Run: headless pygame with SDL's dummy video driver; simulated clock (each Clock.tick advances the game by its frame time, no real sleeping); random seed 0; keys injected as events and as key.get_pressed() state; no mouse input.
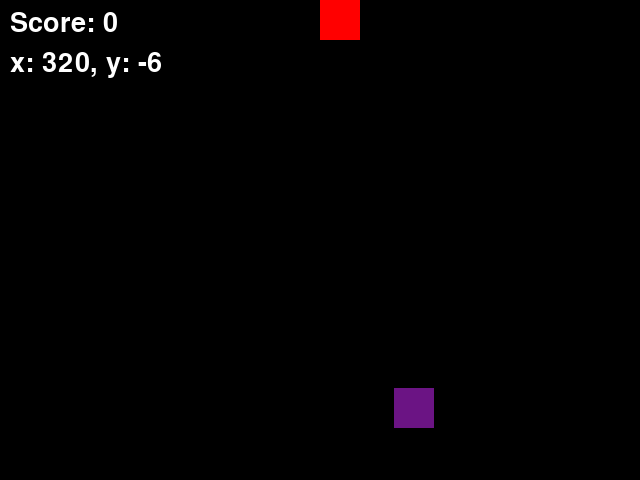
Frame 1 of 4 · flips 1–60 · no input
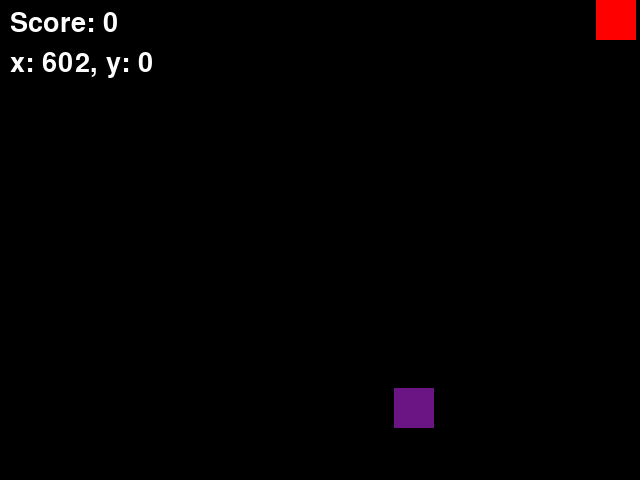
Frame 2 of 4 · flips 61–180 · tapped SPACE, RETURN · held RIGHT (→), D
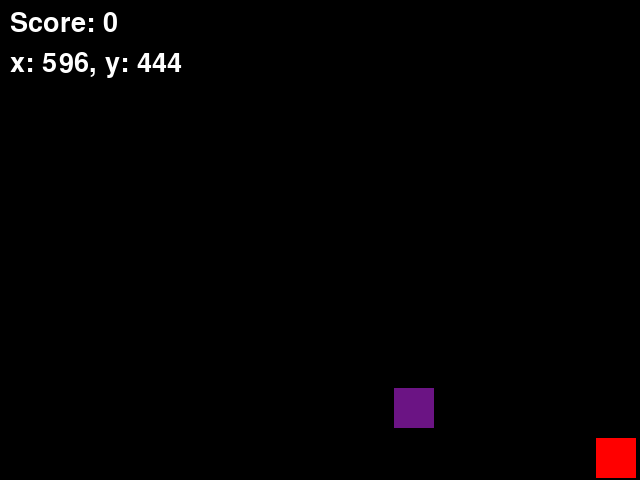
Frame 3 of 4 · flips 181–300 · held DOWN (↓), S
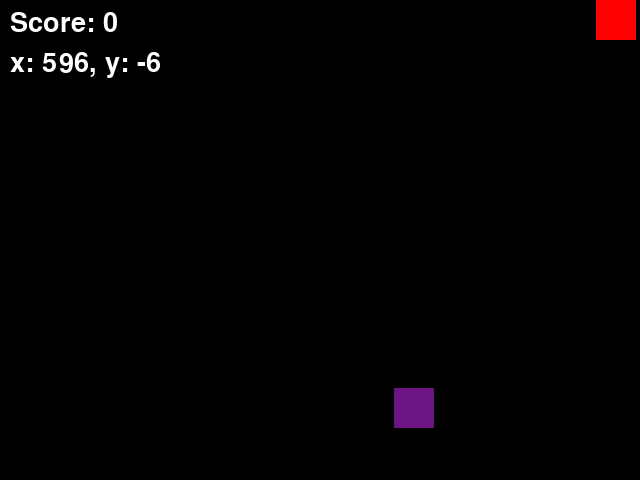
Frame 4 of 4 · flips 301–420 · held LEFT (←), A, UP (↑), W

The pygame program that drew these frames:

import pygame
from random import randint

pygame.init()
run = True

RESOLUTION = 2
FPS = 60

WIDTH, HEIGHT = 320 * RESOLUTION, 240 * RESOLUTION
RES_FACTOR = WIDTH // 320

BLOCK_SIZE = 20 * RES_FACTOR
INITIAL_SPEED = 10
INITIAL_DIRECTION = [0, -1]


def get_random_coords():
    randx, randy = randint(
        0, WIDTH - BLOCK_SIZE), randint(0, HEIGHT - BLOCK_SIZE)
    randcolor = (randint(0, 128), randint(0, 255), randint(0, 255))
    return randx, randy, randcolor


font = pygame.font.SysFont('Arial', 20 * RES_FACTOR)
screen = pygame.display.set_mode((WIDTH, HEIGHT))

x, y = WIDTH // 2, HEIGHT // 2
head, rect_color = pygame.Rect(x, y, BLOCK_SIZE, BLOCK_SIZE), (255, 0, 0)
direction, spd = INITIAL_DIRECTION, INITIAL_SPEED

fruitx, fruity, fruitcolor = get_random_coords()
score = 0

tails = []
clock = pygame.time.Clock()
while run:
    dt = clock.tick(FPS) * 0.001
    screen.fill((0, 0, 0))

    for event in pygame.event.get():
        if event.type == pygame.QUIT:
            run = False
        elif event.type == pygame.KEYDOWN:
            if event.key == pygame.K_ESCAPE:
                run = False
            elif event.key == pygame.K_UP:
                direction = [0, -1]
            elif event.key == pygame.K_DOWN:
                direction = [0, 1]
            elif event.key == pygame.K_LEFT:
                direction = [-1, 0]
            elif event.key == pygame.K_RIGHT:
                direction = [1, 0]

    fruit = pygame.Rect(fruitx, fruity, BLOCK_SIZE, BLOCK_SIZE)
    pygame.draw.rect(screen, fruitcolor, fruit)

    pygame.draw.rect(screen, rect_color, head)
    movex = round(spd * direction[0] * BLOCK_SIZE * dt)
    movey = round(spd * direction[1] * BLOCK_SIZE * dt)
    head.move_ip(movex, movey)

    x, y = head.x, head.y
    if x < 0 or x + BLOCK_SIZE > WIDTH:
        head.x -= movex
    if y < 0 or y + BLOCK_SIZE > HEIGHT:
        head.y -= movey

    if head.colliderect(fruit):
        fruitx, fruity, fruitcolor = get_random_coords()
        spd += 1
        # spd = 0
        score += 1

        tail = pygame.Rect(x - direction[0] * BLOCK_SIZE,
                           y - direction[1] * BLOCK_SIZE,
                           BLOCK_SIZE, BLOCK_SIZE)
        tails.append(tail)

    text = font.render(f"Score: {score}", True, (255, 255, 255))
    screen.blit(text, (10, 10))
    text = font.render(f"x: {x}, y: {y}", True, (255, 255, 255))
    screen.blit(text, (10, 50))

    pygame.display.update()

pygame.quit()
